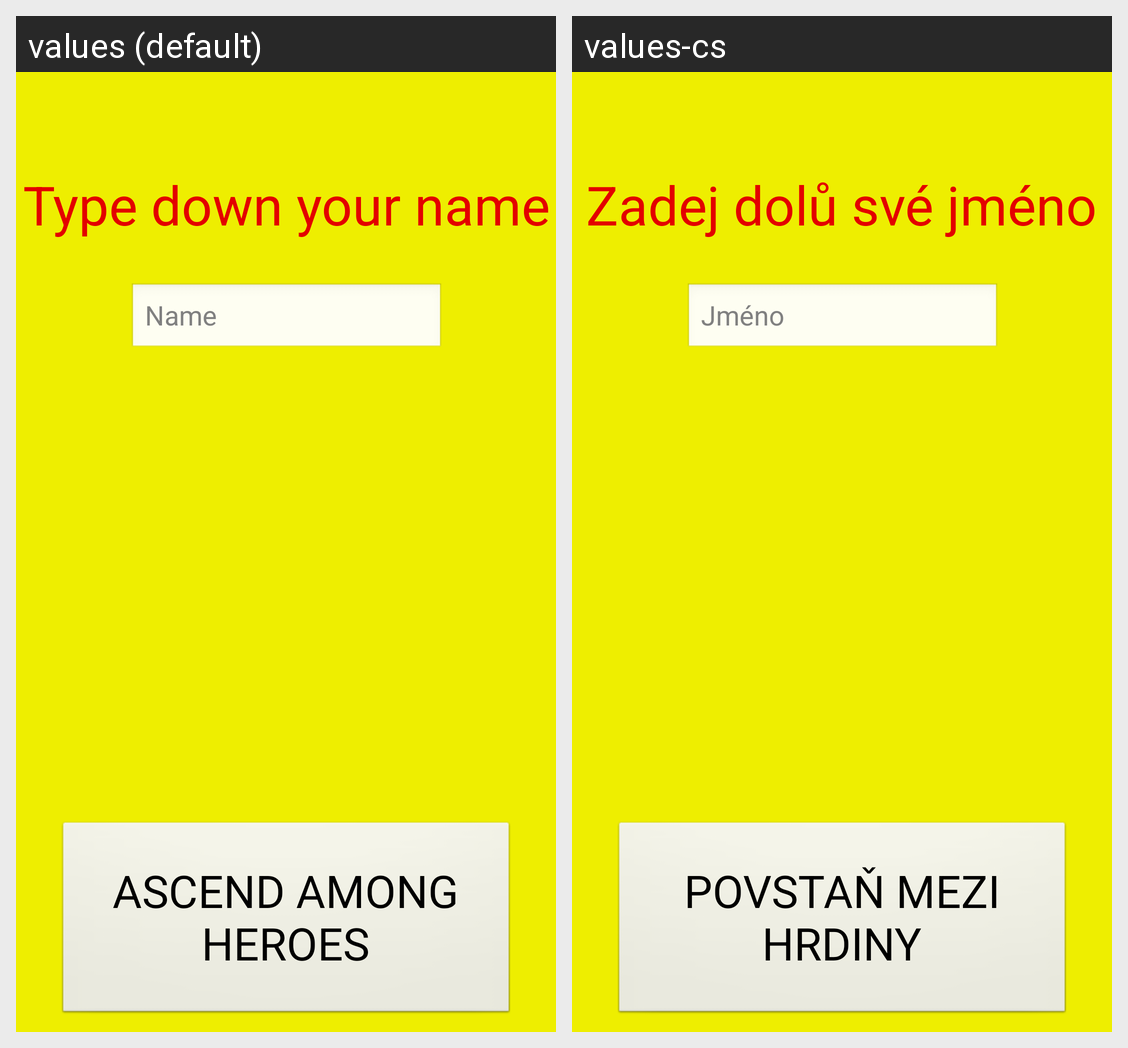

The Android screen above is rendered under two locales of the same app. Produce the string resources it draws, with the default and per-locale values.
Android screen res/layout/activity_give.xml rendered under 2 locales, left to right: values (default), values-cs. Device: Nexus 5 (rendered at 1080×1920; each locale shown at half size, 540×960, under a caption strip naming it); theme AppTheme.
Strings drawn on this screen, with the default value and each locale's value (text and hints the layout hard-codes, and strings that could not be matched under every locale, appear in the picture but are not listed):

name
  values: Name
  values-cs: Jméno

giveName
  values: Type down your name
  values-cs: Zadej dolů své jméno

ascend
  values: ASCEND AMONG HEROES
  values-cs: POVSTAŇ MEZI HRDINY
